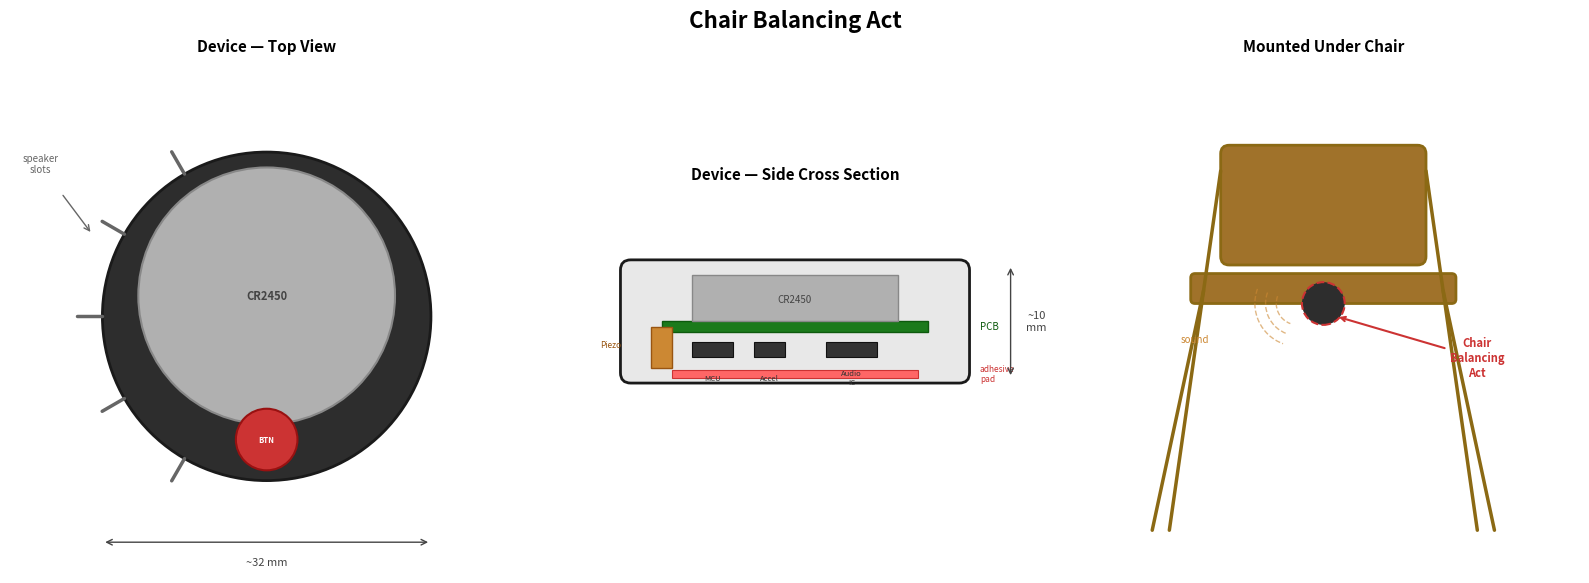

Write the Python code that produced this figure. (Note: this script raises an exception after producing the figure.)
import matplotlib.pyplot as plt
import matplotlib.patches as patches
from matplotlib.patches import FancyBboxPatch, Circle, Arc
import numpy as np

fig, axes = plt.subplots(1, 3, figsize=(16, 6))
fig.suptitle("Chair Balancing Act", fontsize=16, fontweight="bold", y=0.98)

# --- Panel 1: Device top view ---
ax = axes[0]
ax.set_xlim(-25, 25)
ax.set_ylim(-25, 25)
ax.set_aspect("equal")
ax.set_title("Device — Top View", fontsize=11, fontweight="bold")
ax.axis("off")

# Enclosure circle
enclosure = Circle((0, 0), 16, fill=True, facecolor="#2d2d2d", edgecolor="#1a1a1a", linewidth=2)
ax.add_patch(enclosure)

# Coin cell visible through top
cell = Circle((0, 2), 12.5, fill=True, facecolor="#b0b0b0", edgecolor="#888888", linewidth=1.5)
ax.add_patch(cell)
ax.text(0, 2, "CR2450", ha="center", va="center", fontsize=8, color="#444444", fontweight="bold")

# Button
button = Circle((0, -12), 3, fill=True, facecolor="#cc3333", edgecolor="#991111", linewidth=1.5)
ax.add_patch(button)
ax.text(0, -12, "BTN", ha="center", va="center", fontsize=5.5, color="white", fontweight="bold")

# Speaker slots (edge)
for angle_deg in [120, 150, 180, 210, 240]:
    angle = np.radians(angle_deg)
    x = 16 * np.cos(angle)
    y = 16 * np.sin(angle)
    dx = 2.5 * np.cos(angle)
    dy = 2.5 * np.sin(angle)
    ax.plot([x, x + dx], [y, y + dy], color="#666666", linewidth=2.5, solid_capstyle="round")

ax.text(-22, 14, "speaker\nslots", fontsize=7, color="#666666", ha="center", style="italic")
ax.annotate("", xy=(-17, 8), xytext=(-20, 12),
            arrowprops=dict(arrowstyle="->", color="#666666", lw=1))

# Dimensions
ax.annotate("", xy=(-16, -22), xytext=(16, -22),
            arrowprops=dict(arrowstyle="<->", color="#444444", lw=1))
ax.text(0, -24, "~32 mm", ha="center", va="center", fontsize=8, color="#444444")


# --- Panel 2: Device side view (cross section) ---
ax = axes[1]
ax.set_xlim(-25, 25)
ax.set_ylim(-10, 15)
ax.set_aspect("equal")
ax.set_title("Device — Side Cross Section", fontsize=11, fontweight="bold")
ax.axis("off")

# Enclosure outline
enclosure_side = FancyBboxPatch((-16, -3), 32, 10, boxstyle="round,pad=1",
                                 facecolor="#e8e8e8", edgecolor="#1a1a1a", linewidth=2)
ax.add_patch(enclosure_side)

# PCB
pcb = patches.Rectangle((-13, 1), 26, 1, facecolor="#1b7a1b", edgecolor="#0d5a0d", linewidth=1)
ax.add_patch(pcb)
ax.text(18, 1.5, "PCB", fontsize=7, color="#0d5a0d", va="center")

# Coin cell on top of PCB
cell_side = patches.Rectangle((-10, 2), 20, 4.5, facecolor="#b0b0b0", edgecolor="#888888",
                               linewidth=1, linestyle="-")
ax.add_patch(cell_side)
ax.text(0, 4.2, "CR2450", ha="center", va="center", fontsize=7, color="#444444")

# Components on bottom of PCB
for x_pos, label, w in [(-10, "MCU", 4), (-4, "Accel", 3), (3, "Audio\nIC", 5)]:
    comp = patches.Rectangle((x_pos, -1.5), w, 1.5, facecolor="#333333", edgecolor="#111111", linewidth=0.8)
    ax.add_patch(comp)
    ax.text(x_pos + w / 2, -3.5, label, ha="center", va="center", fontsize=5.5, color="#333333")

# Speaker (piezo disc on side)
speaker = patches.Rectangle((-14, -2.5), 2, 4, facecolor="#cc8833", edgecolor="#995511", linewidth=1)
ax.add_patch(speaker)
ax.text(-18, -0.5, "Piezo", fontsize=6, color="#995511", ha="center")

# Adhesive pad at bottom
adhesive = patches.Rectangle((-12, -3.5), 24, 0.8, facecolor="#ff6666", edgecolor="#cc3333",
                              linewidth=0.8)
ax.add_patch(adhesive)
ax.text(18, -3.1, "adhesive\npad", fontsize=6, color="#cc3333", va="center")

# Height dimension
ax.annotate("", xy=(21, -3.5), xytext=(21, 7.5),
            arrowprops=dict(arrowstyle="<->", color="#444444", lw=1))
ax.text(23.5, 2, "~10\nmm", ha="center", va="center", fontsize=8, color="#444444")


# --- Panel 3: Mounted under chair ---
ax = axes[2]
ax.set_xlim(-30, 30)
ax.set_ylim(-5, 55)
ax.set_aspect("equal")
ax.set_title("Mounted Under Chair", fontsize=11, fontweight="bold")
ax.axis("off")

# Chair legs
leg_color = "#8B6914"
leg_width = 2.5
# Back legs
ax.plot([-18, -12], [0, 42], color=leg_color, linewidth=leg_width, solid_capstyle="round")
ax.plot([18, 12], [0, 42], color=leg_color, linewidth=leg_width, solid_capstyle="round")
# Front legs
ax.plot([-20, -14], [0, 28], color=leg_color, linewidth=leg_width, solid_capstyle="round")
ax.plot([20, 14], [0, 28], color=leg_color, linewidth=leg_width, solid_capstyle="round")

# Seat
seat = FancyBboxPatch((-15, 27), 30, 2.5, boxstyle="round,pad=0.5",
                       facecolor="#A0722A", edgecolor="#8B6914", linewidth=2)
ax.add_patch(seat)

# Back rest
backrest = FancyBboxPatch((-11, 32), 22, 12, boxstyle="round,pad=1",
                           facecolor="#A0722A", edgecolor="#8B6914", linewidth=2)
ax.add_patch(backrest)

# Device under seat
device = Circle((0, 26.5), 2.5, fill=True, facecolor="#2d2d2d", edgecolor="#cc3333",
                linewidth=1.5, linestyle="--")
ax.add_patch(device)

# Arrow pointing to device
ax.annotate("Chair\nBalancing\nAct", xy=(1.5, 25), xytext=(18, 18),
            fontsize=8, color="#cc3333", fontweight="bold", ha="center",
            arrowprops=dict(arrowstyle="->", color="#cc3333", lw=1.5))

# Sound waves
for r in [5, 7.5, 10]:
    wave = Arc((-3, 26.5), r, r, angle=0, theta1=160, theta2=250,
               color="#cc8833", linewidth=1, linestyle="--", alpha=0.6)
    ax.add_patch(wave)
ax.text(-15, 22, "sound", fontsize=7, color="#cc8833", style="italic", ha="center")

plt.tight_layout()
plt.savefig("/Users/<user>/Desktop/product_ideas/chair_balancing_act/chair_balancing_act_visual.png",
            dpi=180, bbox_inches="tight", facecolor="white")
plt.close()
print("Saved.")
